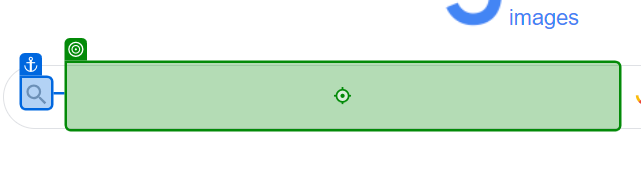
Workflow: Main

Step 1: type "text images[k(Enter)]" into the text box in window 'Google Images' (chrome.exe)

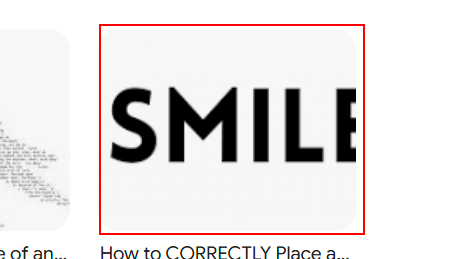
Step 2: get-text from the html
